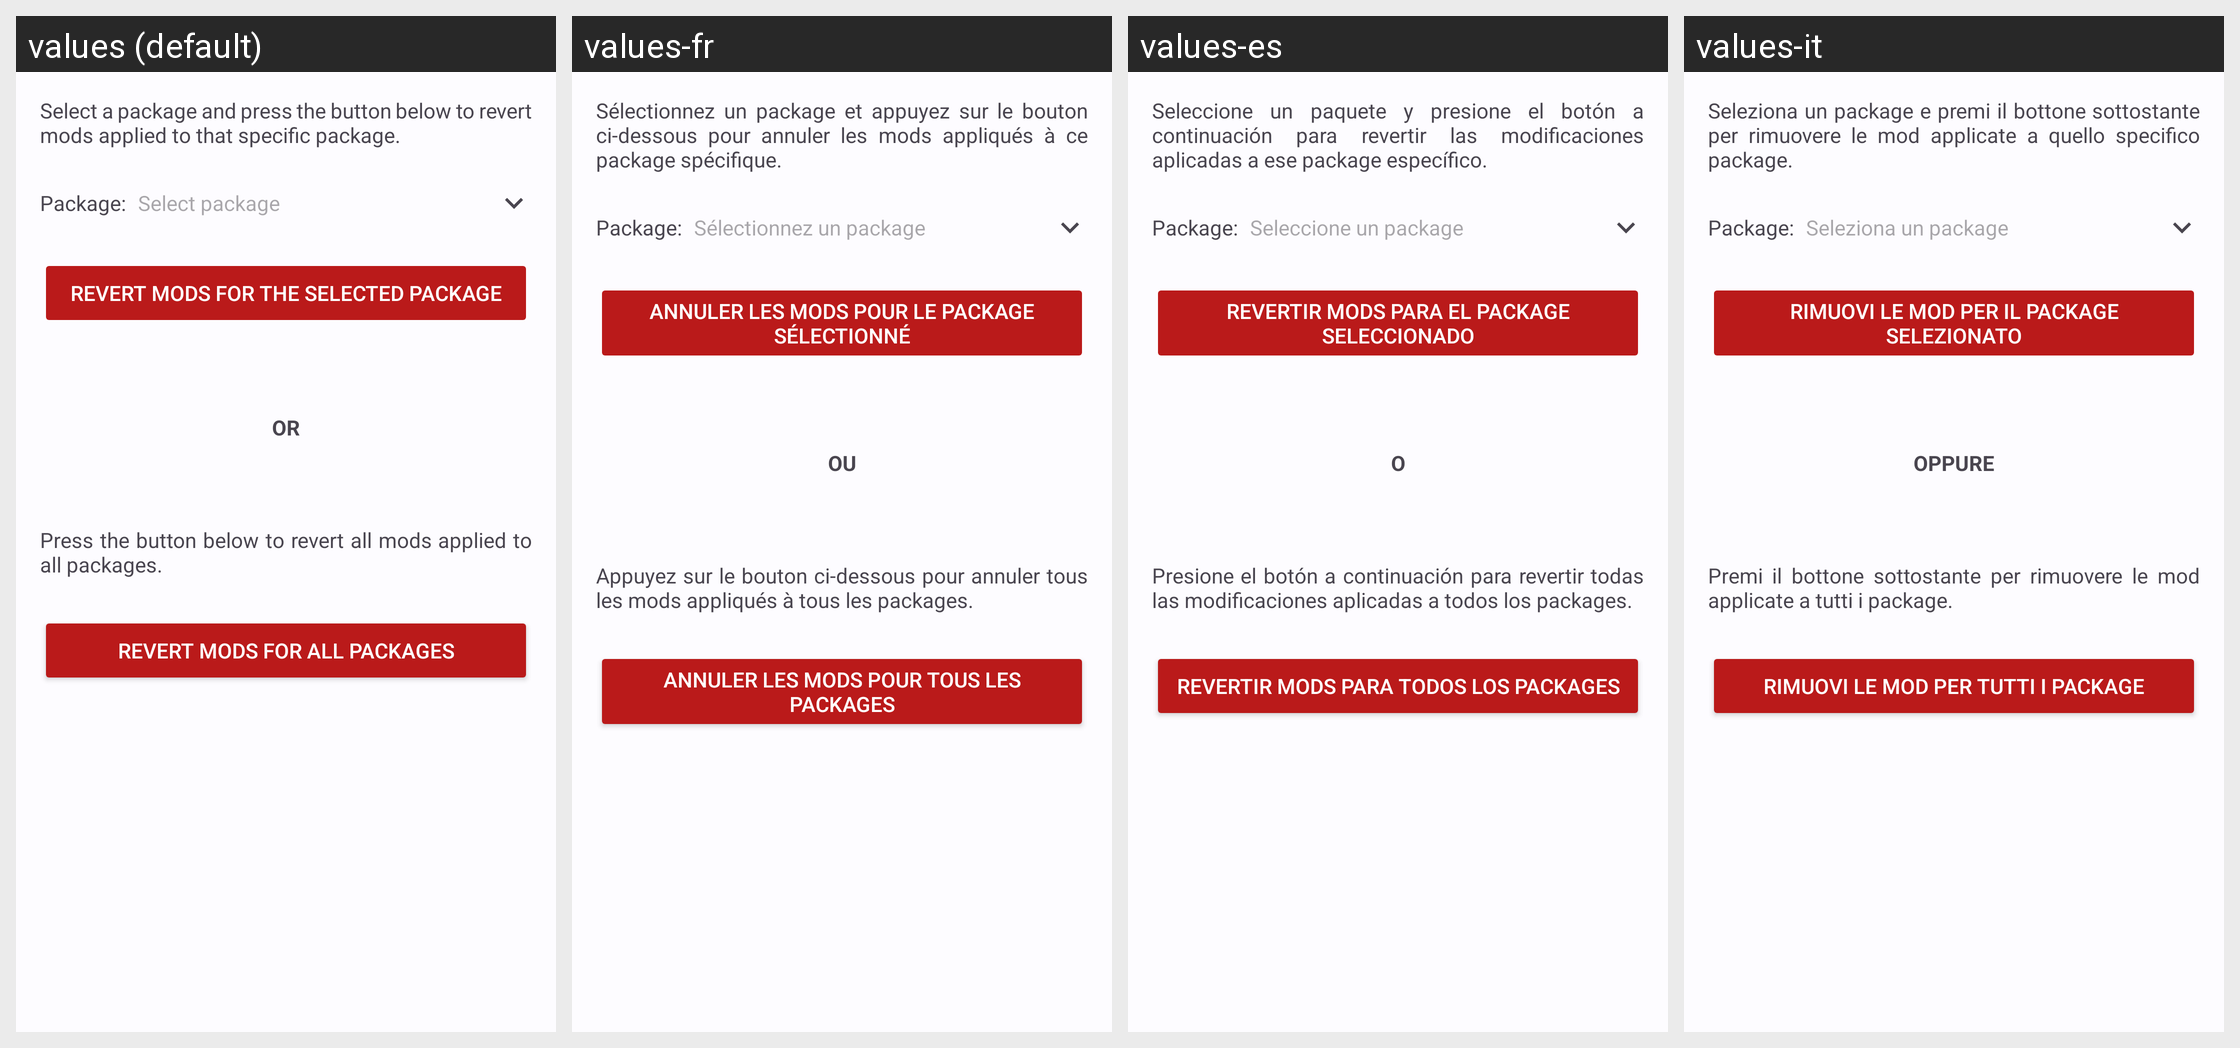

The same Android screen rendered under several of its app's locales, left to right. List the strings drawn on it with the default value and each locale's translation.
Android screen res/layout/fragment_revert_mods.xml rendered under 4 locales, left to right: values (default), values-fr, values-es, values-it. Device: Nexus 5 (rendered at 1080×1920; each locale shown at half size, 540×960, under a caption strip naming it); theme AppTheme.
Other locales in the repository, not shown: values-hi, values-tr, values-zh-rCN.
Strings drawn on this screen, with the default value and each locale's value (text and hints the layout hard-codes, and strings that could not be matched under every locale, appear in the picture but are not listed):

revert_mods_for_the_selected_package_explanation
  values: Select a package and press the button below to revert mods applied to that specific package.
  values-fr: Sélectionnez un package et appuyez sur le bouton ci-dessous pour annuler les mods appliqués à ce package spécifique.
  values-es: Seleccione un paquete y presione el botón a continuación para revertir las modificaciones aplicadas a ese package específico.
  values-it: Seleziona un package e premi il bottone sottostante per rimuovere le mod applicate a quello specifico package.

package_spinner_label
  values: Package:
  values-fr: Package:  [not translated; the default value is used]
  values-es: Package:  [not translated; the default value is used]
  values-it: Package:  [not translated; the default value is used]

select_package
  values: Select package
  values-fr: Sélectionnez un package
  values-es: Seleccione un package
  values-it: Seleziona un package

revert_mods_for_the_selected_package
  values: Revert mods for the selected package
  values-fr: Annuler les mods pour le package sélectionné
  values-es: Revertir mods para el package seleccionado
  values-it: Rimuovi le mod per il package selezionato

or
  values: Or
  values-fr: Ou
  values-es: O
  values-it: Oppure

revert_mods_for_all_packages_explanation
  values: Press the button below to revert all mods applied to all packages.
  values-fr: Appuyez sur le bouton ci-dessous pour annuler tous les mods appliqués à tous les packages.
  values-es: Presione el botón a continuación para revertir todas las modificaciones aplicadas a todos los packages.
  values-it: Premi il bottone sottostante per rimuovere le mod applicate a tutti i package.

revert_mods_for_all_packages
  values: Revert mods for all packages
  values-fr: Annuler les mods pour tous les packages
  values-es: Revertir mods para todos los packages
  values-it: Rimuovi le mod per tutti i package
